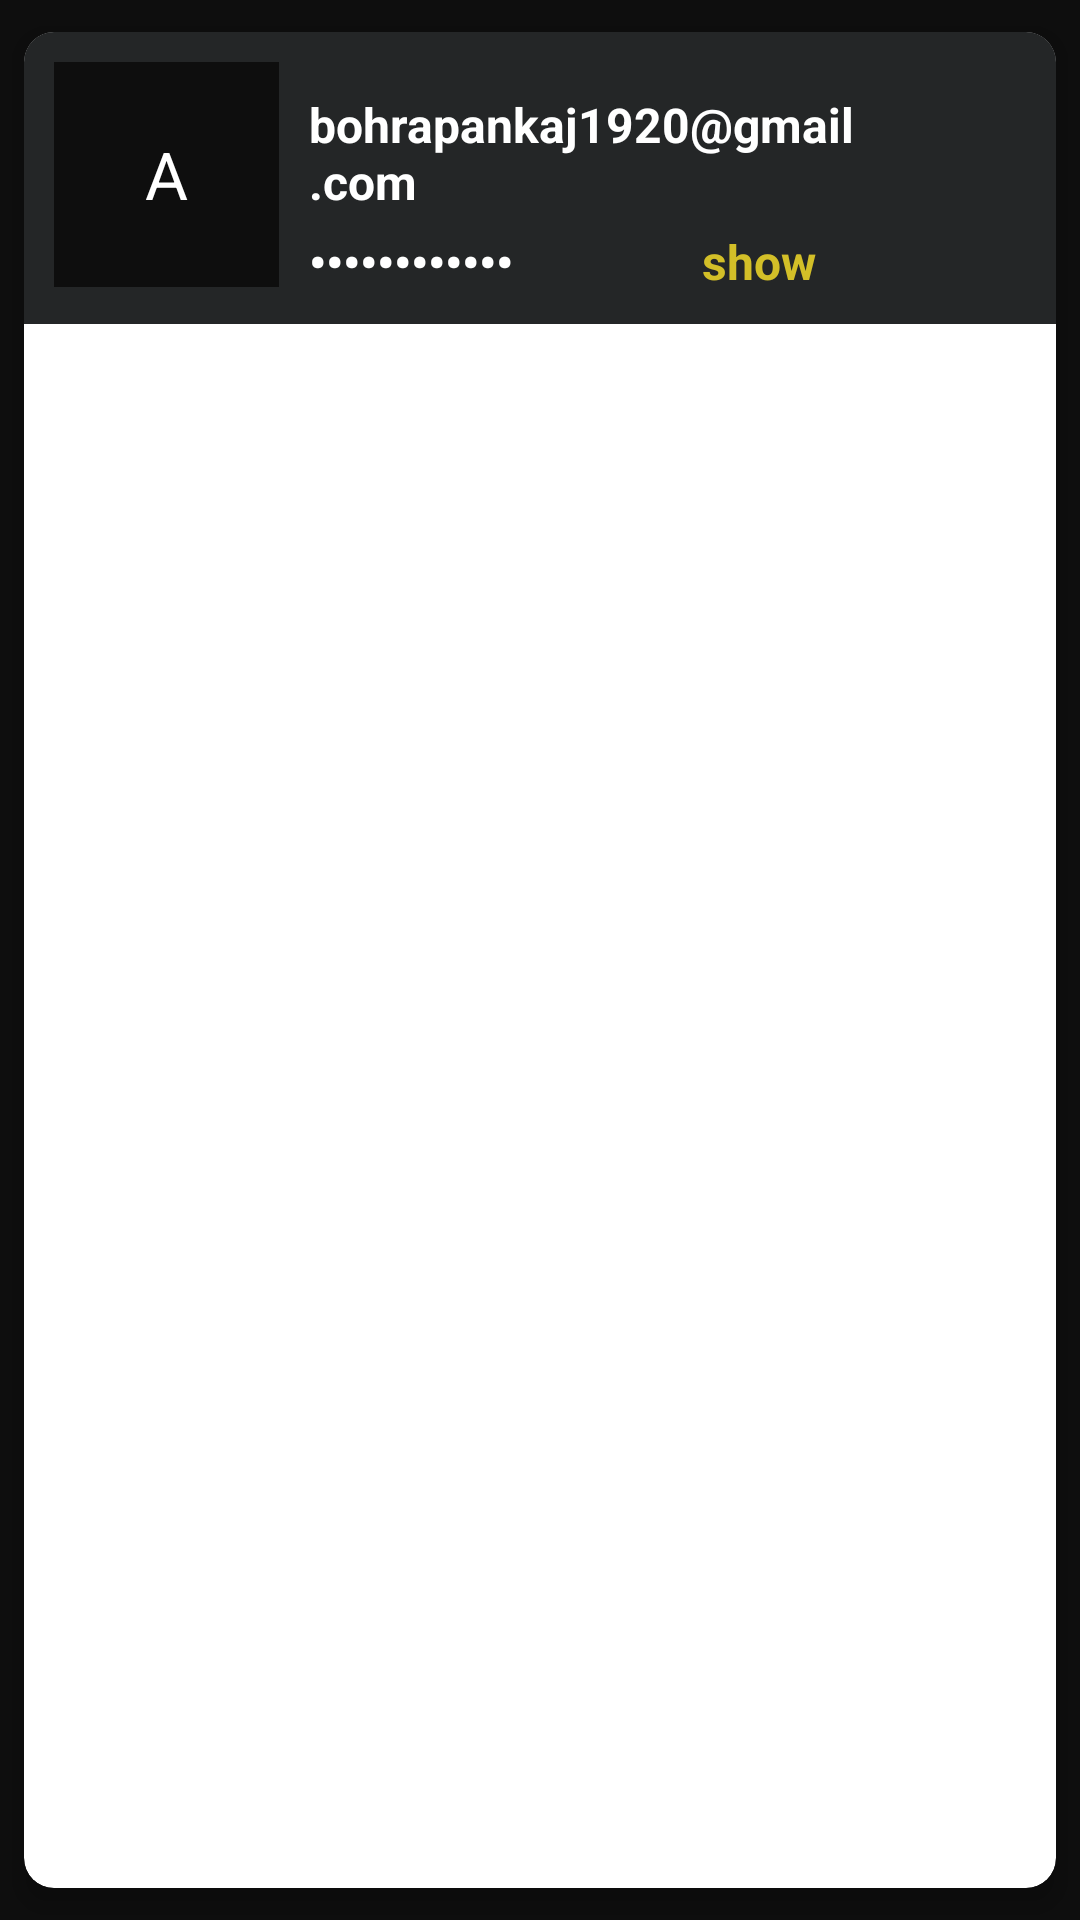

Layout XML and referenced resources for this Android screen:
<!-- AndroidManifest.xml: application theme Theme.MPM -->
<!-- res/layout/password_list_item.xml -->
<?xml version="1.0" encoding="utf-8"?>
<androidx.constraintlayout.widget.ConstraintLayout xmlns:android="http://schemas.android.com/apk/res/android"
    android:layout_width="match_parent"
    android:layout_height="wrap_content"
    xmlns:app="http://schemas.android.com/apk/res-auto"
    android:background="@color/bg_color">


    <androidx.cardview.widget.CardView
        android:layout_width="match_parent"
        android:layout_height="match_parent"
        app:cardUseCompatPadding="true"
        app:cardCornerRadius="10dp"
        app:cardElevation="5dp">

        <androidx.constraintlayout.widget.ConstraintLayout
            android:layout_width="match_parent"
            android:layout_height="wrap_content"
            android:background="@color/btn_color"
            android:padding="10dp">

            <TextView
                android:id="@+id/categoryName"
                android:layout_width="75dp"
                android:layout_height="75dp"
                android:background="@color/bg_color"
                android:gravity="center"
                android:text="A"
                android:textColor="@color/white"
                android:textSize="22sp"
                app:layout_constraintStart_toStartOf="parent"
                app:layout_constraintTop_toTopOf="parent" />

            <TextView
                android:id="@+id/passwordEmail"
                android:layout_width="0dp"
                android:layout_height="wrap_content"
                android:layout_marginStart="10dp"
                android:layout_marginTop="10dp"
                android:layout_marginEnd="20dp"
                android:text="bohrapankaj1920@gmail.com"
                android:textColor="@color/white"
                android:textSize="16sp"
                android:textStyle="bold"
                app:layout_constraintEnd_toStartOf="@id/copyPassword"
                app:layout_constraintStart_toEndOf="@id/categoryName"
                app:layout_constraintTop_toTopOf="@id/categoryName" />


            <TextView
                android:id="@+id/passwordPassword"
                android:layout_width="wrap_content"
                android:layout_height="wrap_content"
                android:layout_marginStart="10dp"
                android:layout_marginTop="5dp"
                android:layout_marginEnd="20dp"
                android:text="Password1920"
                android:inputType="textPassword"
                android:textColor="@color/white"
                android:textSize="16sp"
                android:textStyle="bold"
                app:layout_constraintStart_toEndOf="@id/categoryName"
                app:layout_constraintTop_toBottomOf="@id/passwordEmail" />

            <TextView
                android:id="@+id/showPassword"
                android:layout_width="wrap_content"
                android:layout_height="wrap_content"
                android:layout_marginStart="10dp"
                android:layout_marginEnd="20dp"
                android:text="show"
                android:textColor="@color/textYellow"
                android:textSize="16sp"
                android:textStyle="bold"
               app:layout_constraintEnd_toEndOf="@id/passwordEmail"
                app:layout_constraintTop_toTopOf="@id/passwordPassword"
                app:layout_constraintBottom_toBottomOf="@id/passwordPassword"/>

            <ImageView
                android:id="@+id/copyPassword"
                android:layout_width="30dp"
                android:layout_height="30dp"
                android:src="@drawable/ic_copy"
                app:layout_constraintBottom_toBottomOf="@id/categoryName"
                app:layout_constraintEnd_toEndOf="parent"
                app:layout_constraintTop_toTopOf="@id/categoryName"
                app:tint="@color/bg_color" />
        </androidx.constraintlayout.widget.ConstraintLayout>
    </androidx.cardview.widget.CardView>

</androidx.constraintlayout.widget.ConstraintLayout>
<!-- resources referenced by this layout -->
<resources>
  <color name="bg_color">#0E0E0E</color>
  <color name="btn_color">#242627</color>
  <color name="textYellow">#d3bf28</color>
  <color name="white">#FFFFFFFF</color>
  <style name="Theme.MPM" parent="Theme.MaterialComponents.DayNight.NoActionBar">
          
          <item name="colorPrimary">@color/purple_500</item>
          <item name="colorPrimaryVariant">@color/purple_700</item>
          <item name="colorOnPrimary">@color/white</item>
          
          <item name="colorSecondary">@color/teal_200</item>
          <item name="colorSecondaryVariant">@color/teal_700</item>
          <item name="colorOnSecondary">@color/black</item>
          
          <item name="android:statusBarColor" tools:targetApi="l">@color/black</item>
          
      </style>
  <color name="purple_500">#FF6200EE</color>
  <color name="purple_700">#FF3700B3</color>
  <color name="teal_200">#FF03DAC5</color>
  <color name="teal_700">#FF018786</color>
  <color name="black">#FF000000</color>
</resources>
